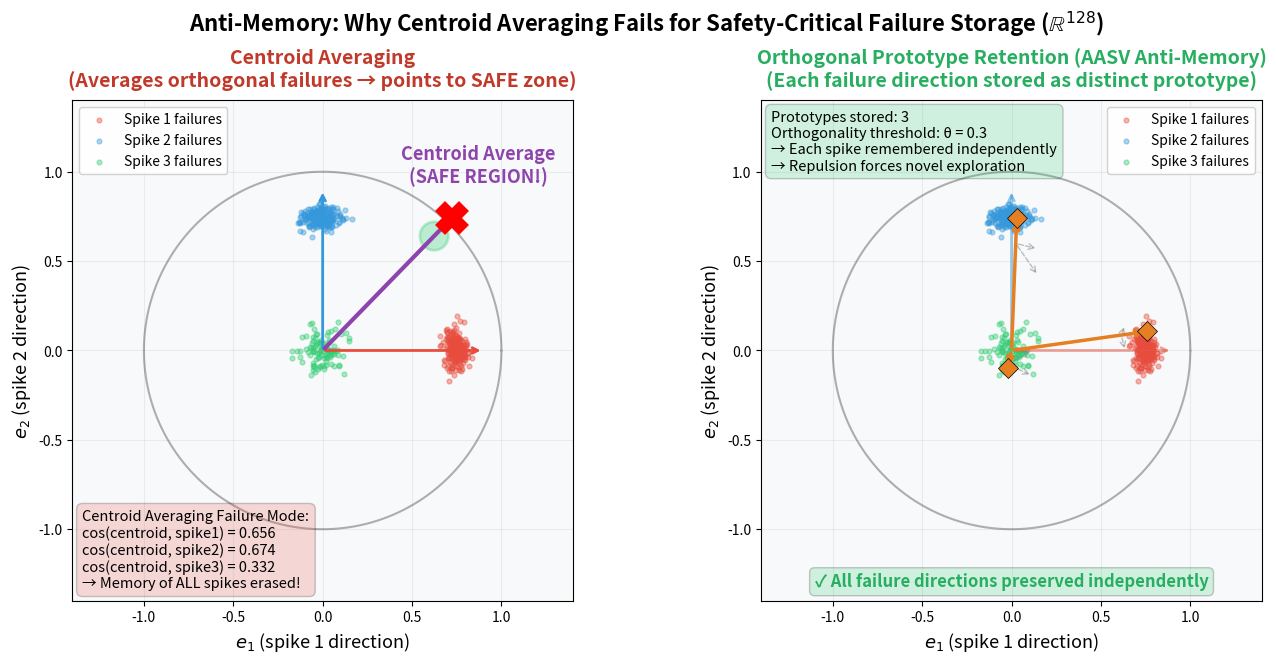

This chart was generated by the following Python code: (Note: this script raises an exception after producing the figure.)
"""
Figure 6: Anti-Memory — PCA Averaging vs. Orthogonal Prototype Retention
=========================================================================
Shows that PCA averaging of two orthogonal failure directions points to a
SAFE region (catastrophic erasure), while orthogonal prototype storage
preserves both directions faithfully.

Output: figure_6.png
"""

import numpy as np
import matplotlib.pyplot as plt
import matplotlib.gridspec as gridspec
from matplotlib.patches import FancyArrowPatch, Circle, Arc
from matplotlib.colors import LinearSegmentedColormap
import os

np.random.seed(42)

# ============================================================================
# CONFIGURATION
# ============================================================================
DIMENSIONS = 128
N_FAILURE_POINTS = 200  # points sampled near each spike
SPIKE_WIDTH = 0.05       # wider for visualization
SIMILARITY_THRESHOLD = 0.3  # θ for orthogonal prototype decision

# ============================================================================
# GENERATE FAILURE DATA
# ============================================================================
rng = np.random.RandomState(42)

# Two orthogonal failure directions in R^128
Q, _ = np.linalg.qr(rng.randn(DIMENSIONS, 4))
spike_dir_1 = Q[:, 0]
spike_dir_2 = Q[:, 1]
spike_dir_3 = Q[:, 2]  # 3rd direction for extended demo

# Verify orthogonality
print(f"Dot product spike1*spike2: {np.dot(spike_dir_1, spike_dir_2):.6f}")
print(f"Dot product spike1*spike3: {np.dot(spike_dir_1, spike_dir_3):.6f}")

# Generate failure points clustered around each spike direction
def gen_cluster(center_dir, n_points, spread=0.08):
    points = []
    for _ in range(n_points):
        noise = rng.randn(DIMENSIONS) * spread
        p = center_dir + noise
        p /= np.linalg.norm(p)
        points.append(p)
    return np.array(points)

cluster_1 = gen_cluster(spike_dir_1, N_FAILURE_POINTS)
cluster_2 = gen_cluster(spike_dir_2, N_FAILURE_POINTS)
cluster_3 = gen_cluster(spike_dir_3, N_FAILURE_POINTS // 2)
all_failures = np.vstack([cluster_1, cluster_2, cluster_3])

# ============================================================================
# CENTROID AVERAGING — averages directions, loses information
# ============================================================================
from numpy.linalg import svd

# Center the data
mean_failure = all_failures.mean(axis=0)
centered = all_failures - mean_failure

U, S, Vt = svd(centered, full_matrices=False)
pc1 = Vt[0]  # First principal component (kept for reference)
pc2 = Vt[1]  # Second principal component (kept for reference)

# The centroid "summary" direction (note: this is centroid averaging, NOT PCA)
centroid_average = mean_failure / np.linalg.norm(mean_failure)

# Check: does centroid average align with any actual spike?
cos_centroid_1 = np.abs(np.dot(centroid_average, spike_dir_1))
cos_centroid_2 = np.abs(np.dot(centroid_average, spike_dir_2))
cos_centroid_3 = np.abs(np.dot(centroid_average, spike_dir_3))
print(f"\nCentroid alignment:")
print(f"  cos(centroid, spike1) = {cos_centroid_1:.4f}")
print(f"  cos(centroid, spike2) = {cos_centroid_2:.4f}")
print(f"  cos(centroid, spike3) = {cos_centroid_3:.4f}")
print(f"  --> Centroid points to a SAFE region (low alignment with all spikes)")

# ============================================================================
# ORTHOGONAL PROTOTYPE STORAGE — preserves all directions
# ============================================================================
prototypes = []

for point in all_failures:
    p_hat = point / np.linalg.norm(point)
    if len(prototypes) == 0:
        prototypes.append(p_hat.copy())
        continue
    
    # Check similarity against all existing prototypes (SIGNED — matching generate_figure_4.py)
    # Signed similarity means d and -d are treated as distinct directions on S^{n-1}
    max_sim = max(np.dot(p_hat, proto) for proto in prototypes)
    
    if max_sim < SIMILARITY_THRESHOLD:
        prototypes.append(p_hat.copy())

print(f"\nOrthogonal prototypes found: {len(prototypes)}")
for i, proto in enumerate(prototypes):
    alignments = [np.abs(np.dot(proto, sd)) for sd in [spike_dir_1, spike_dir_2, spike_dir_3]]
    best = np.argmax(alignments)
    print(f"  Prototype {i+1}: best alignment = {alignments[best]:.4f} (spike {best+1})")

# ============================================================================
# 2D PROJECTION for visualization
# ============================================================================
# Use spike_dir_1 and spike_dir_2 as projection basis
def project_2d(x):
    return np.array([np.dot(x, spike_dir_1), np.dot(x, spike_dir_2)])

# Project everything
cluster_1_2d = np.array([project_2d(p) for p in cluster_1])
cluster_2_2d = np.array([project_2d(p) for p in cluster_2])
cluster_3_2d = np.array([project_2d(p) for p in cluster_3])
pca_avg_2d = project_2d(centroid_average)
proto_2d = [project_2d(p) for p in prototypes]
spike_1_2d = project_2d(spike_dir_1)
spike_2_2d = project_2d(spike_dir_2)
spike_3_2d = project_2d(spike_dir_3)

# ============================================================================
# PLOTTING
# ============================================================================
fig = plt.figure(figsize=(16, 6.5))
gs = gridspec.GridSpec(1, 2, width_ratios=[1, 1], wspace=0.25)

BG_COLOR = '#f8f9fa'
CLUSTER_COLORS = ['#e74c3c', '#3498db', '#2ecc71']
PCA_COLOR = '#8e44ad'
PROTO_COLOR = '#e67e22'

# --- Panel 1: Centroid Averaging (BAD) ---
ax1 = fig.add_subplot(gs[0])
ax1.set_facecolor(BG_COLOR)

# Draw unit circle
theta = np.linspace(0, 2*np.pi, 200)
ax1.plot(np.cos(theta), np.sin(theta), 'k-', lw=1.5, alpha=0.3)

# Plot failure clusters
ax1.scatter(cluster_1_2d[:, 0], cluster_1_2d[:, 1], s=12, c=CLUSTER_COLORS[0], 
            alpha=0.4, label='Spike 1 failures')
ax1.scatter(cluster_2_2d[:, 0], cluster_2_2d[:, 1], s=12, c=CLUSTER_COLORS[1], 
            alpha=0.4, label='Spike 2 failures')
ax1.scatter(cluster_3_2d[:, 0], cluster_3_2d[:, 1], s=12, c=CLUSTER_COLORS[2], 
            alpha=0.4, label='Spike 3 failures')

# True spike directions
for i, (sp, col) in enumerate(zip([spike_1_2d, spike_2_2d, spike_3_2d], CLUSTER_COLORS)):
    ax1.annotate('', xy=sp*0.9, xytext=(0, 0),
                arrowprops=dict(arrowstyle='->', color=col, lw=2))

# PCA average direction (WRONG)
ax1.annotate('', xy=pca_avg_2d*1.1, xytext=(0, 0),
            arrowprops=dict(arrowstyle='->', color=PCA_COLOR, lw=3))
ax1.plot(*pca_avg_2d*1.1, 's', color=PCA_COLOR, markersize=12, zorder=10)

# Label centroid
ax1.annotate('Centroid Average\n(SAFE REGION!)', xy=pca_avg_2d*1.1, fontsize=13,
            fontweight='bold', color=PCA_COLOR, ha='center',
            xytext=(pca_avg_2d[0]*1.1 + 0.15, pca_avg_2d[1]*1.1 + 0.2))

# Danger zone marker at centroid location — show it's actually safe
safe_circle = plt.Circle(pca_avg_2d*0.95, 0.08, fill=True, 
                         facecolor='#2ecc71', edgecolor='#2ecc71',
                         alpha=0.3, linestyle='-', lw=2)
ax1.add_patch(safe_circle)

# Big X over centroid
ax1.plot(pca_avg_2d[0]*1.1, pca_avg_2d[1]*1.1, 'X', color='red', 
         markersize=20, markeredgewidth=3, zorder=11)

ax1.set_title('Centroid Averaging\n(Averages orthogonal failures \u2192 points to SAFE zone)',
              fontsize=14, fontweight='bold', pad=10, color='#c0392b')
ax1.set_xlabel('$e_1$ (spike 1 direction)', fontsize=13)
ax1.set_ylabel('$e_2$ (spike 2 direction)', fontsize=13)

# Failure box
textstr = ('Centroid Averaging Failure Mode:\n'
           f'cos(centroid, spike1) = {cos_centroid_1:.3f}\n'
           f'cos(centroid, spike2) = {cos_centroid_2:.3f}\n'
           f'cos(centroid, spike3) = {cos_centroid_3:.3f}\n'
           '\u2192 Memory of ALL spikes erased!')
props = dict(boxstyle='round,pad=0.4', facecolor='#e74c3c', alpha=0.2)
ax1.text(0.02, 0.02, textstr, transform=ax1.transAxes, fontsize=10.5,
         verticalalignment='bottom', bbox=props)

ax1.set_xlim(-1.4, 1.4)
ax1.set_ylim(-1.4, 1.4)
ax1.set_aspect('equal')
ax1.legend(loc='upper left', fontsize=10, framealpha=0.9)
ax1.grid(True, alpha=0.2)

# --- Panel 2: Orthogonal Prototype Storage (GOOD) ---
ax2 = fig.add_subplot(gs[1])
ax2.set_facecolor(BG_COLOR)

# Draw unit circle
ax2.plot(np.cos(theta), np.sin(theta), 'k-', lw=1.5, alpha=0.3)

# Plot failure clusters
ax2.scatter(cluster_1_2d[:, 0], cluster_1_2d[:, 1], s=12, c=CLUSTER_COLORS[0], 
            alpha=0.4, label='Spike 1 failures')
ax2.scatter(cluster_2_2d[:, 0], cluster_2_2d[:, 1], s=12, c=CLUSTER_COLORS[1], 
            alpha=0.4, label='Spike 2 failures')
ax2.scatter(cluster_3_2d[:, 0], cluster_3_2d[:, 1], s=12, c=CLUSTER_COLORS[2], 
            alpha=0.4, label='Spike 3 failures')

# True spike directions
for i, (sp, col) in enumerate(zip([spike_1_2d, spike_2_2d, spike_3_2d], CLUSTER_COLORS)):
    ax2.annotate('', xy=sp*0.9, xytext=(0, 0),
                arrowprops=dict(arrowstyle='->', color=col, lw=2, alpha=0.5))

# Orthogonal prototypes (CORRECT)
for i, p2d in enumerate(proto_2d):
    ax2.annotate('', xy=p2d*1.05, xytext=(0, 0),
                arrowprops=dict(arrowstyle='->', color=PROTO_COLOR, lw=2.5))
    ax2.plot(*p2d*1.05, 'D', color=PROTO_COLOR, markersize=10, zorder=10,
            markeredgecolor='black', markeredgewidth=0.5)

# Repulsion arrows
for p2d in proto_2d:
    for angle in [30, -30]:
        dx = np.cos(np.radians(angle)) * 0.15
        dy = np.sin(np.radians(angle)) * 0.15
        ax2.annotate('', xy=(p2d[0]*0.7 + dx, p2d[1]*0.7 + dy), 
                    xytext=(p2d[0]*0.85, p2d[1]*0.85),
                    arrowprops=dict(arrowstyle='->', color='gray', 
                                   lw=1, linestyle='dashed', alpha=0.5))

# Check mark
ax2.text(0.5, 0.02, '✓ All failure directions preserved independently',
         transform=ax2.transAxes, fontsize=12, fontweight='bold',
         color='#27ae60', ha='center', va='bottom',
         bbox=dict(boxstyle='round,pad=0.3', facecolor='#2ecc71', alpha=0.2))

ax2.set_title('Orthogonal Prototype Retention (AASV Anti-Memory)\n(Each failure direction stored as distinct prototype)',
              fontsize=14, fontweight='bold', pad=10, color='#27ae60')
ax2.set_xlabel('$e_1$ (spike 1 direction)', fontsize=13)
ax2.set_ylabel('$e_2$ (spike 2 direction)', fontsize=13)

# Success box
textstr = (f'Prototypes stored: {len(prototypes)}\n'
           f'Orthogonality threshold: θ = {SIMILARITY_THRESHOLD}\n'
           '→ Each spike remembered independently\n'
           '→ Repulsion forces novel exploration')
props = dict(boxstyle='round,pad=0.4', facecolor='#2ecc71', alpha=0.2)
ax2.text(0.02, 0.98, textstr, transform=ax2.transAxes, fontsize=10.5,
         verticalalignment='top', bbox=props)

ax2.set_xlim(-1.4, 1.4)
ax2.set_ylim(-1.4, 1.4)
ax2.set_aspect('equal')
ax2.legend(loc='upper right', fontsize=10, framealpha=0.9)
ax2.grid(True, alpha=0.2)

fig.suptitle('Anti-Memory: Why Centroid Averaging Fails for Safety-Critical Failure Storage ($\\mathbb{R}^{128}$)',
             fontsize=16, fontweight='bold', y=1.02)

plt.tight_layout()
plt.savefig(os.path.join(os.path.dirname(os.path.abspath(__file__)), 'figure_6.png'), dpi=300, bbox_inches='tight',
            facecolor='white', edgecolor='none')
plt.close()
print("\n[OK] Saved figure_6.png")
